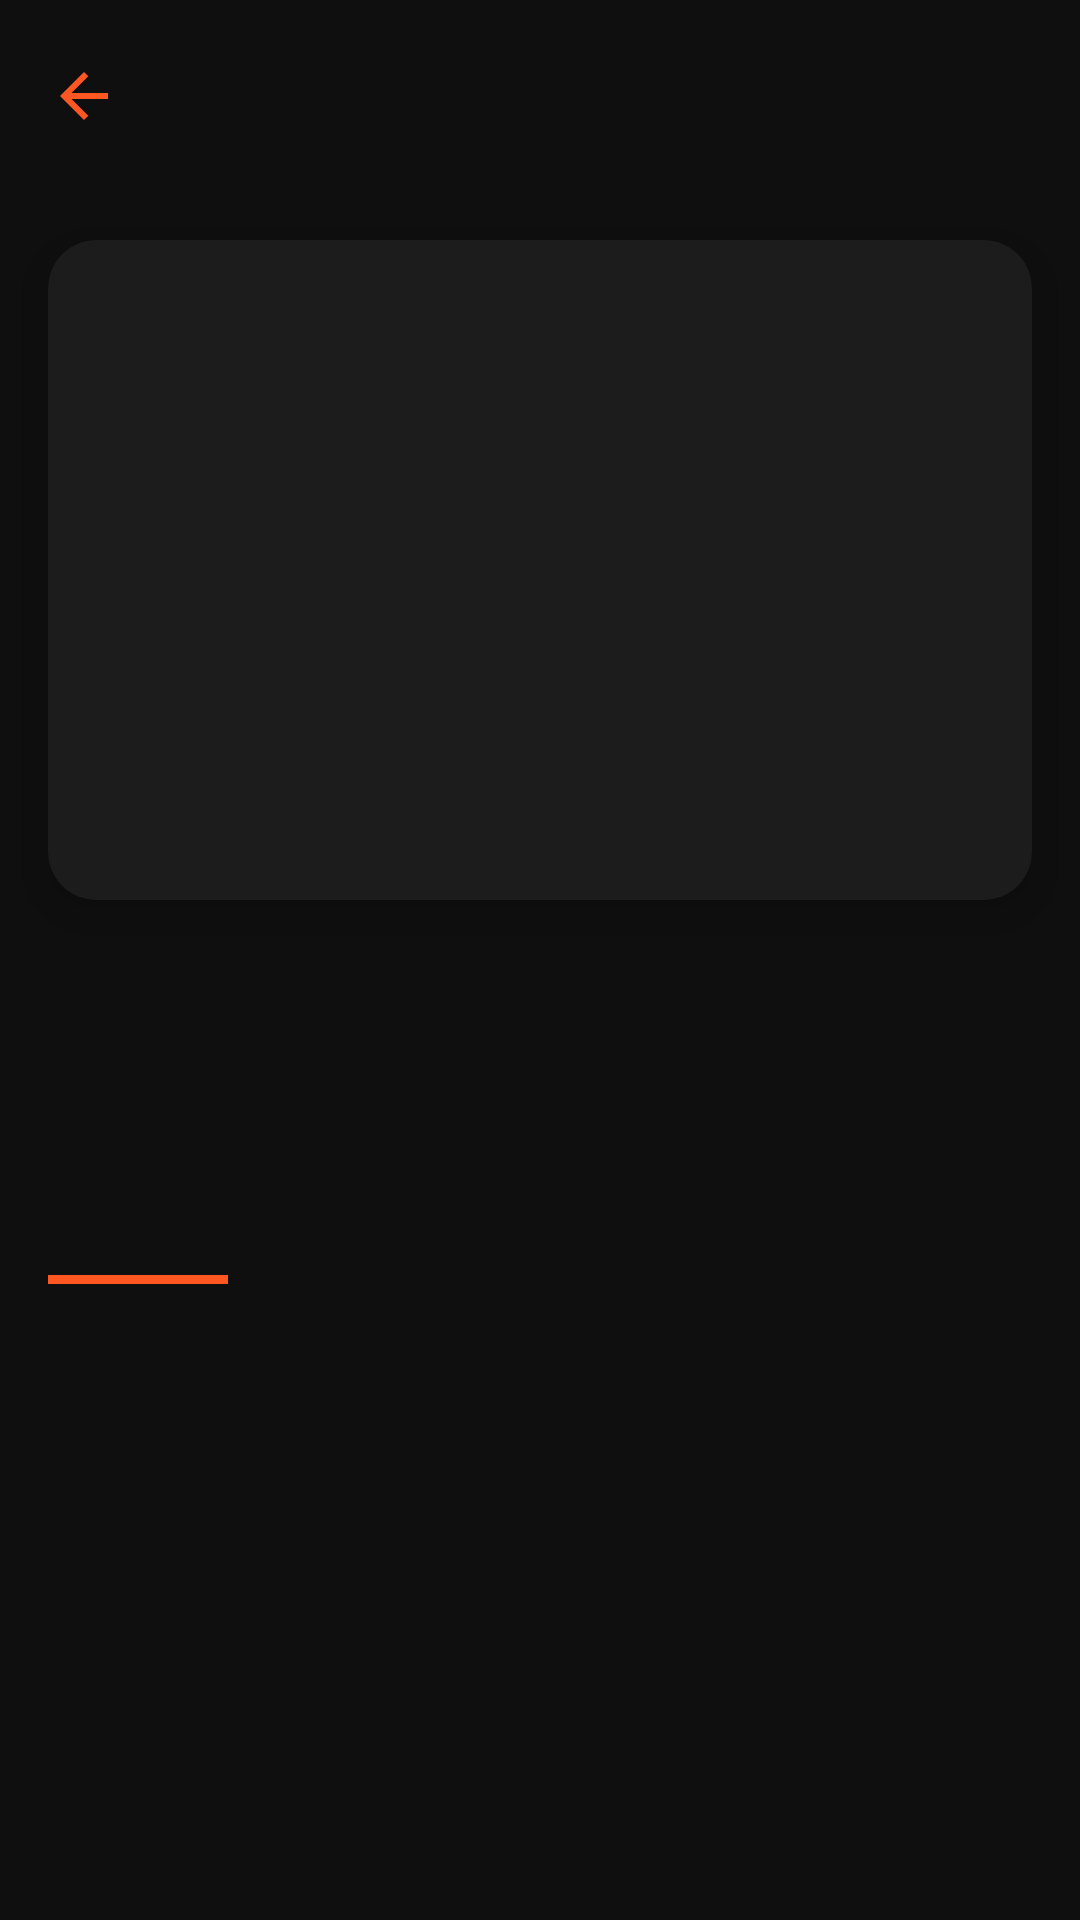

Produce the Android XML layout that renders to this screen, including the resource entries it uses.
<!-- AndroidManifest.xml: application theme Theme.AppCSGO -->
<!-- res/layout/activity_highlight_detail.xml -->
<?xml version="1.0" encoding="utf-8"?>
<androidx.coordinatorlayout.widget.CoordinatorLayout
    xmlns:android="http://schemas.android.com/apk/res/android"
    xmlns:app="http://schemas.android.com/apk/res-auto"
    xmlns:tools="http://schemas.android.com/tools"
    android:layout_width="match_parent"
    android:layout_height="match_parent"
    android:background="#0F0F0F"
    android:fitsSystemWindows="true">

    <com.google.android.material.appbar.AppBarLayout
        android:layout_width="match_parent"
        android:layout_height="wrap_content"
        android:background="#0F0F0F"
        app:elevation="0dp">

        <androidx.appcompat.widget.Toolbar
            android:id="@+id/toolbar_highlight_detail"
            android:layout_width="match_parent"
            android:layout_height="?attr/actionBarSize"
            app:titleTextColor="#FFFFFF"
            app:contentInsetStartWithNavigation="0dp"

            app:navigationIcon="@drawable/ic_arrow_back_orange" />

    </com.google.android.material.appbar.AppBarLayout>

    <ScrollView
        android:layout_width="match_parent"
        android:layout_height="match_parent"
        app:layout_behavior="@string/appbar_scrolling_view_behavior">

        <LinearLayout
            android:layout_width="match_parent"
            android:layout_height="wrap_content"
            android:orientation="vertical"
            android:paddingBottom="24dp">

            <androidx.cardview.widget.CardView
                android:layout_width="match_parent"
                android:layout_height="220dp"
                android:layout_margin="16dp"
                app:cardCornerRadius="16dp"
                app:cardElevation="10dp"
                app:cardBackgroundColor="#1C1C1C">

                <WebView
                    android:id="@+id/wv_video_player"
                    android:layout_width="match_parent"
                    android:layout_height="match_parent"
                    android:background="@android:color/black"
                    android:visibility="gone"
                    tools:visibility="visible"/>

                <ImageView
                    android:id="@+id/iv_image"
                    android:layout_width="match_parent"
                    android:layout_height="match_parent"
                    android:scaleType="centerCrop"
                    android:visibility="gone"
                    tools:src="@tools:sample/backgrounds/scenic"
                    tools:visibility="gone" />
            </androidx.cardview.widget.CardView>

            <LinearLayout
                android:layout_width="match_parent"
                android:layout_height="wrap_content"
                android:orientation="vertical"
                android:paddingHorizontal="16dp"
                android:paddingVertical="8dp">

                <TextView
                    android:id="@+id/tv_name"
                    android:layout_width="match_parent"
                    android:layout_height="wrap_content"
                    android:layout_marginTop="8dp"
                    android:textSize="24sp"
                    android:textColor="#FFFFFF"
                    android:textStyle="bold"
                    tools:text="Souvenir Charm | chopper Double Kill" />

                <TextView
                    android:id="@+id/tv_event_stage"
                    android:layout_width="match_parent"
                    android:layout_height="wrap_content"
                    android:layout_marginTop="4dp"
                    android:textSize="16sp"
                    android:textColor="#AAAAAA"
                    tools:text="Austin 2025 - Quarterfinal" />

                <TextView
                    android:id="@+id/tv_teams_map"
                    android:layout_width="match_parent"
                    android:layout_height="wrap_content"
                    android:layout_marginTop="4dp"
                    android:textColor="#CCCCCC"
                    tools:text="Team Spirit vs MOUZ (de_mirage)" />

                <View
                    android:layout_width="60dp"
                    android:layout_height="3dp"
                    android:layout_marginTop="12dp"
                    android:background="#FF5722"/>

                <TextView
                    android:id="@+id/tv_description"
                    android:layout_width="match_parent"
                    android:layout_height="wrap_content"
                    android:layout_marginTop="16dp"
                    android:textSize="16sp"
                    android:textColor="#FFFFFF"
                    tools:text="chopper gets a double kill on the A-site defense from Balcony on Mirage. Este foi um dos lances mais importantes do torneio e definiu o rumo do jogo." />

            </LinearLayout>
        </LinearLayout>
    </ScrollView>
</androidx.coordinatorlayout.widget.CoordinatorLayout>
<!-- resources referenced by this layout -->
<resources>
  <!-- drawable ic_arrow_back_orange (drawable) -->
  <vector xmlns:android="http://schemas.android.com/apk/res/android" android:autoMirrored="true" android:height="24dp" android:tint="#FF5722" android:viewportHeight="960" android:viewportWidth="960" android:width="24dp">
        
      <path android:fillColor="@android:color/white" android:pathData="M313,520L537,744L480,800L160,480L480,160L537,216L313,440L800,440L800,520L313,520Z"/>
      
  </vector>
  <style name="Theme.AppCSGO" parent="Base.Theme.AppCSGO" />
  <style name="Base.Theme.AppCSGO" parent="Theme.Material3.DayNight.NoActionBar">
      </style>
</resources>
